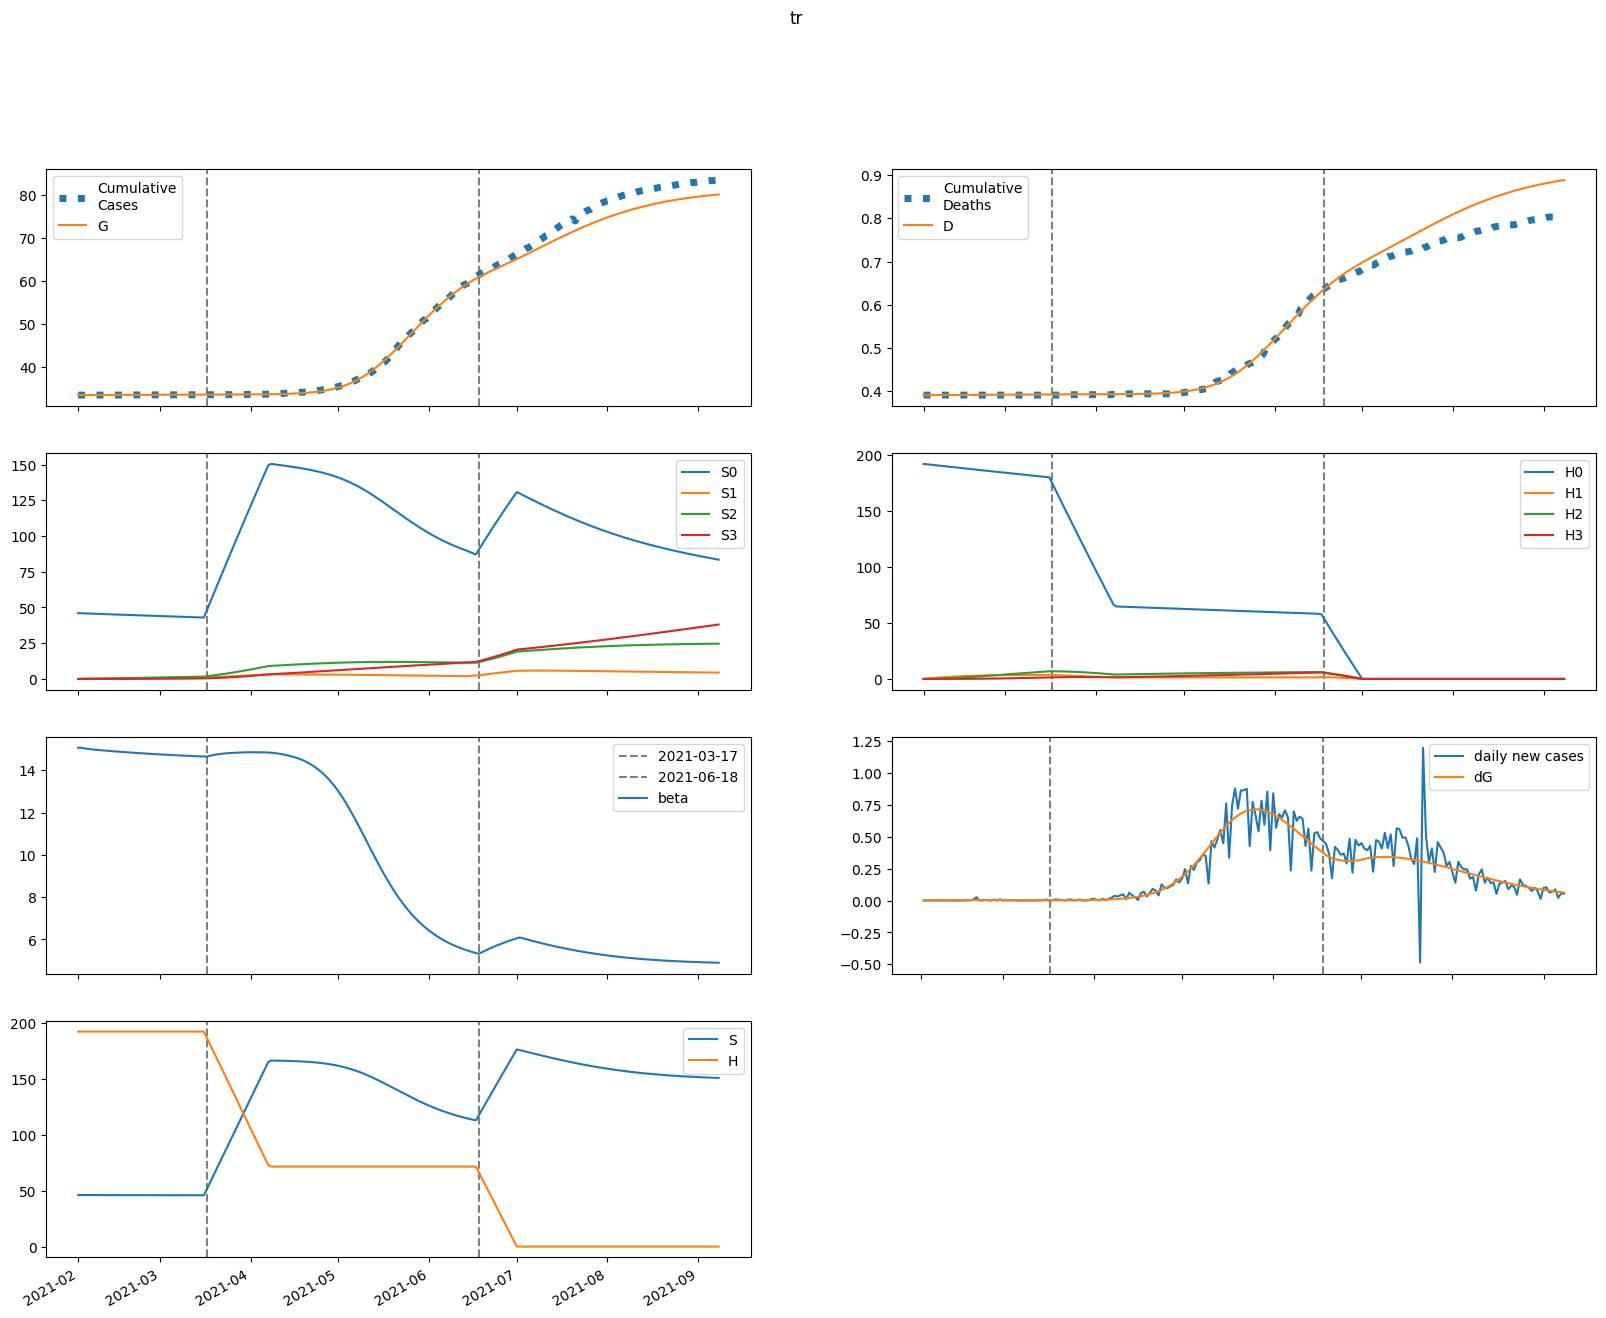

The data file committed next to this chart (first rows):
series, 2021-02-01, 2021-02-02, 2021-02-03, 2021-02-04, 2021-02-05, 2021-02-06, 2021-02-07, 2021-02-08, 2021-02-09, 2021-02-10, 2021-02-11, 2021-02-12, 2021-02-13, 2021-02-14, 2021-02-15, 2021-02-16, 2021-02-17, 2021-02-18, 2021-02-19, 2021-02-20, 2021-02-21, 2021-02-22, 2021-02-23
S, 46057, 46043, 46031, 46022, 46013, 46006, 45998, 45991, 45985, 45978, 45972, 45966, 45960, 45954, 45949, 45943, 45937, 45932, 45927, 45921, 45916, 45911, 45906
E, 4.244, 17.97, 25.83, 30.22, 32.57, 33.72, 34.15, 34.16, 33.93, 33.56, 33.1, 32.59, 32.06, 31.52, 30.97, 30.42, 29.87, 29.33, 28.79, 28.26, 27.73, 27.21, 26.69
I, 41.47, 31.74, 25.88, 22.3, 20.07, 18.65, 17.69, 17.02, 16.51, 16.11, 15.76, 15.45, 15.16, 14.88, 14.62, 14.36, 14.1, 13.85, 13.6, 13.36, 13.11, 12.88, 12.64
A, 35.69, 29.02, 24.94, 22.39, 20.75, 19.66, 18.89, 18.31, 17.84, 17.45, 17.1, 16.78, 16.47, 16.18, 15.89, 15.61, 15.34, 15.06, 14.8, 14.53, 14.27, 14.01, 13.75
IH, 0.0, 1.951, 3.115, 3.806, 4.211, 4.443, 4.569, 4.628, 4.646, 4.637, 4.61, 4.572, 4.525, 4.473, 4.416, 4.357, 4.295, 4.232, 4.168, 4.103, 4.037, 3.971, 3.905
IN, 8.231, 15.46, 19.87, 22.58, 24.25, 25.27, 25.88, 26.23, 26.41, 26.46, 26.42, 26.32, 26.18, 25.99, 25.77, 25.52, 25.25, 24.97, 24.67, 24.35, 24.03, 23.7, 23.36
D, 391.0, 391.0, 391, 391, 391.1, 391.1, 391.2, 391.2, 391.3, 391.3, 391.3, 391.4, 391.4, 391.5, 391.5, 391.6, 391.6, 391.6, 391.7, 391.7, 391.8, 391.8, 391.8
R, 0.0, 8.068, 16.01, 23.87, 31.67, 39.41, 47.09, 54.72, 62.29, 69.79, 77.22, 84.56, 91.83, 99.01, 106.1, 113.1, 120, 126.8, 133.5, 140.1, 146.6, 153, 159.3
G, 33351, 33351, 33353, 33356, 33359, 33363, 33367, 33370, 33374, 33378, 33381, 33385, 33388, 33392, 33395, 33398, 33402, 33405, 33408, 33411, 33414, 33417, 33420
H, 192007, 192007, 192007, 192007, 192007, 192007, 192007, 192007, 192007, 192007, 192007, 192007, 192007, 192007, 192007, 192007, 192007, 192007, 192007, 192007, 192007, 192007, 192007
S0, 46057, 45974, 45893, 45815, 45738, 45661, 45586, 45511, 45436, 45361, 45287, 45213, 45140, 45066, 44993, 44920, 44847, 44774, 44702, 44630, 44558, 44486, 44415
E0, 4.244, 17.97, 25.81, 30.18, 32.5, 33.62, 34.02, 34.01, 33.75, 33.34, 32.86, 32.32, 31.77, 31.2, 30.63, 30.06, 29.49, 28.93, 28.37, 27.82, 27.28, 26.74, 26.21
I0, 41.47, 31.74, 25.88, 22.3, 20.07, 18.63, 17.67, 16.99, 16.47, 16.06, 15.7, 15.37, 15.07, 14.79, 14.51, 14.24, 13.97, 13.71, 13.46, 13.2, 12.95, 12.7, 12.46
A0, 35.69, 29.02, 24.94, 22.39, 20.75, 19.65, 18.87, 18.28, 17.81, 17.41, 17.05, 16.71, 16.39, 16.09, 15.79, 15.5, 15.21, 14.93, 14.65, 14.37, 14.1, 13.84, 13.57
IH0, 0.0, 1.951, 3.115, 3.806, 4.211, 4.443, 4.568, 4.627, 4.643, 4.633, 4.605, 4.564, 4.516, 4.461, 4.402, 4.34, 4.276, 4.21, 4.143, 4.075, 4.007, 3.938, 3.87
IN0, 8.231, 15.46, 19.87, 22.58, 24.25, 25.27, 25.88, 26.23, 26.4, 26.44, 26.4, 26.29, 26.13, 25.93, 25.7, 25.44, 25.16, 24.86, 24.55, 24.22, 23.88, 23.53, 23.18
D0, 391.0, 391.0, 391, 391, 391.1, 391.1, 391.2, 391.2, 391.3, 391.3, 391.3, 391.4, 391.4, 391.5, 391.5, 391.6, 391.6, 391.6, 391.7, 391.7, 391.8, 391.8, 391.8
R0, 0.0, 8.068, 16.01, 23.87, 31.67, 39.41, 47.09, 54.72, 62.28, 69.77, 77.18, 84.51, 91.76, 98.92, 106, 112.9, 119.8, 126.6, 133.2, 139.8, 146.3, 152.6, 158.8
G0, 33351, 33351, 33353, 33356, 33359, 33363, 33367, 33370, 33374, 33377, 33381, 33385, 33388, 33391, 33395, 33398, 33401, 33405, 33408, 33411, 33414, 33417, 33419
H0, 192007, 191719, 191432, 191145, 190858, 190572, 190286, 190000, 189715, 189431, 189147, 188863, 188580, 188297, 188014, 187732, 187451, 187170, 186889, 186608, 186329, 186049, 185770
S1, 0.0, 69.06, 133.1, 192.4, 247.3, 298.2, 345.3, 389, 429.4, 466.8, 501.4, 533.5, 563.1, 590.5, 615.9, 639.3, 660.9, 680.9, 699.4, 716.4, 732.1, 746.5, 759.9
E1, 0.0, 0.0, 0.01718, 0.04138, 0.0682, 0.09574, 0.1231, 0.1499, 0.1758, 0.2006, 0.2241, 0.2462, 0.2667, 0.2855, 0.3027, 0.3182, 0.332, 0.3442, 0.3549, 0.3641, 0.3718, 0.3783, 0.3835
I1, 0.0, 0.0, 0.0, 0.001846, 0.005841, 0.01174, 0.01915, 0.02768, 0.037, 0.04682, 0.05689, 0.06701, 0.07702, 0.08677, 0.09616, 0.1051, 0.1135, 0.1213, 0.1285, 0.1351, 0.1411, 0.1464, 0.1511
A1, 0.0, 0.0, 0.0, 0.001589, 0.005102, 0.0104, 0.0172, 0.02519, 0.03407, 0.04359, 0.05353, 0.06367, 0.07384, 0.08389, 0.0937, 0.1032, 0.1122, 0.1207, 0.1286, 0.136, 0.1428, 0.1489, 0.1544
IH1, 0.0, 0.0, 0.0, 0.0, 8.688116410654782e-05, 0.000347, 0.0008406, 0.001599, 0.002631, 0.003927, 0.005466, 0.007218, 0.00915, 0.01123, 0.01341, 0.01567, 0.01796, 0.02026, 0.02254, 0.02478, 0.02694, 0.02902, 0.031
IN1, 0.0, 0.0, 0.0, 0.0, 0.0003665, 0.001481, 0.00363, 0.006987, 0.01163, 0.01755, 0.0247, 0.03298, 0.04225, 0.05238, 0.0632, 0.07457, 0.08632, 0.0983, 0.1104, 0.1224, 0.1343, 0.1459, 0.1571
D1, 0.0, 0.0, 0.0, 0.0, 0.0, 8.311233261023016e-07, 4.150884611766492e-06, 1.2192670016573837e-05, 2.7492755080748666e-05, 5.266494827718477e-05, 9.023429215590344e-05, 0.0001425, 0.0002116, 0.0002991, 0.0004065, 0.0005348, 0.0006847, 0.0008565, 0.00105, 0.001266, 0.001503, 0.001761, 0.002038
R1, 0.0, 0.0, 0.0, 0.0, 0.0003145, 0.001383, 0.003678, 0.007659, 0.01375, 0.02234, 0.03374, 0.04822, 0.066, 0.08723, 0.112, 0.1404, 0.1725, 0.2081, 0.2472, 0.2897, 0.3356, 0.3845, 0.4364
G1, 0.0, 0.0, 0.0, 0.001846, 0.006294, 0.01363, 0.02392, 0.03715, 0.05327, 0.07217, 0.09374, 0.1178, 0.1443, 0.173, 0.2037, 0.2362, 0.2704, 0.3061, 0.3431, 0.3812, 0.4204, 0.4603, 0.501
H1, 0.0, 288, 555, 802.5, 1032, 1244, 1441, 1624, 1793, 1949, 2094, 2228, 2353, 2467, 2574, 2672, 2763, 2846, 2924, 2995, 3061, 3122, 3178
S2, 0.0, 0.0, 4.932, 14.38, 27.94, 45.27, 66.02, 89.89, 116.6, 145.9, 177.5, 211.2, 246.7, 284, 322.8, 362.9, 404.2, 446.6, 489.9, 534, 578.8, 624.2, 670
E2, 0.0, 0.0, 0.0, 0.0003585, 0.001205, 0.002592, 0.004547, 0.007079, 0.01018, 0.01385, 0.01804, 0.02271, 0.02783, 0.03333, 0.03917, 0.04528, 0.05162, 0.05813, 0.06475, 0.07146, 0.07819, 0.08491, 0.09159
I2, 0.0, 0.0, 0.0, 0.0, 3.854182484862733e-05, 0.0001586, 0.0003983, 0.0007893, 0.001356, 0.002118, 0.003086, 0.004267, 0.005661, 0.007262, 0.009062, 0.01105, 0.0132, 0.01551, 0.01795, 0.0205, 0.02315, 0.02587, 0.02865
A2, 0.0, 0.0, 0.0, 0.0, 3.316751464220866e-05, 0.0001381, 0.0003505, 0.0007018, 0.001218, 0.001919, 0.00282, 0.00393, 0.005253, 0.006788, 0.008528, 0.01046, 0.01258, 0.01487, 0.0173, 0.01987, 0.02255, 0.02532, 0.02816
IH2, 0.0, 0.0, 0.0, 0.0, 0.0, 1.8135618946328475e-06, 8.969261794162252e-06, 2.6193982987628895e-05, 5.890050721573014e-05, 0.0001128, 0.0001933, 0.0003059, 0.0004549, 0.0006443, 0.000877, 0.001155, 0.001479, 0.00185, 0.002267, 0.002728, 0.003231, 0.003774, 0.004353
IN2, 0.0, 0.0, 0.0, 0.0, 0.0, 7.650204279203565e-06, 3.8195129277866674e-05, 0.0001126, 0.0002555, 0.0004935, 0.0008537, 0.001362, 0.002043, 0.002917, 0.004002, 0.005312, 0.006856, 0.008639, 0.01066, 0.01292, 0.01541, 0.01813, 0.02105
D2, 0.0, 0.0, 0.0, 0.0, 0.0, 0.0, 1.7348911118538367e-08, 1.0315073907176918e-07, 3.537278404311246e-07, 9.17182370186451e-07, 1.995858483381565e-06, 3.845457236562045e-06, 6.771430470589149e-06, 1.1123220545952401e-05, 1.7286897651107678e-05, 2.5676735043714195e-05, 3.672623208577524e-05, 5.087904034685119e-05, 6.858017483784377e-05, 9.026780976507884e-05, 0.0001164, 0.0001473, 0.0001834
R2, 0.0, 0.0, 0.0, 0.0, 0.0, 6.564434303985558e-06, 3.511259657052988e-05, 0.0001106, 0.0002674, 0.000549, 0.001007, 0.0017, 0.002693, 0.004055, 0.005858, 0.008174, 0.01108, 0.01464, 0.01893, 0.02402, 0.02997, 0.03683, 0.04466
G2, 0.0, 0.0, 0.0, 0.0, 3.854182484862733e-05, 0.0001681, 0.0004467, 0.0009355, 0.001696, 0.002791, 0.00428, 0.006218, 0.00866, 0.01165, 0.01523, 0.01944, 0.02431, 0.02986, 0.03611, 0.04307, 0.05075, 0.05916, 0.06828
H2, 0.0, 0.0, 20.57, 59.97, 116.6, 188.9, 275.5, 375.2, 486.8, 609, 741, 881.8, 1030, 1186, 1348, 1516, 1689, 1866, 2047, 2232, 2419, 2609, 2801
S3, 0.0, 0.0, 0.0, 0.05871, 0.2298, 0.5624, 1.101, 1.887, 2.957, 4.345, 6.082, 8.194, 10.71, 13.64, 17.02, 20.87, 25.19, 30, 35.31, 41.15, 47.5, 54.39, 61.82
E3, 0.0, 0.0, 0.0, 0.0, 2.1424423794112647e-06, 9.368108983512108e-06, 2.5051768379969404e-05, 5.284209606270557e-05, 9.651208654023337e-05, 0.0001598, 0.0002463, 0.0003592, 0.0005015, 0.0006757, 0.0008838, 0.001127, 0.001408, 0.001725, 0.002081, 0.002474, 0.002905, 0.003373, 0.003876
I3, 0.0, 0.0, 0.0, 0.0, 0.0, 2.303009434477568e-07, 1.1807725551401076e-06, 3.5837686523130995e-06, 8.384029811354594e-06, 1.6699896405272128e-05, 2.977727910176238e-05, 4.8939570160244884e-05, 7.553755641325144e-05, 0.0001109, 0.0001563, 0.0002129, 0.0002818, 0.000364, 0.0004601, 0.0005708, 0.0006966, 0.0008378, 0.0009947
A3, 0.0, 0.0, 0.0, 0.0, 0.0, 1.9818755193658112e-07, 1.0255636935628797e-06, 3.1400111942838036e-06, 7.4067285491789915e-06, 1.486869873564292e-05, 2.6708574161392207e-05, 4.420488574701457e-05, 6.868633639351007e-05, 0.0001015, 0.0001439, 0.0001972, 0.0002625, 0.0003407, 0.0004329, 0.0005397, 0.0006618, 0.0007995, 0.0009533
IH3, 0.0, 0.0, 0.0, 0.0, 0.0, 0.0, 1.0836669435742124e-08, 6.456385242575971e-08, 2.2227299286568318e-07, 5.791742909357615e-07, 1.266993134452163e-06, 2.4537952127760754e-06, 4.341484324744616e-06, 7.161366692772656e-06, 1.1168279318112924e-05, 1.6633813596708137e-05, 2.3839136482805797e-05, 3.3067840576069016e-05, 4.45991632124335e-05, 5.8701819899393894e-05, 7.562861021606251e-05, 9.561188034145928e-05, 0.0001189
IN3, 0.0, 0.0, 0.0, 0.0, 0.0, 0.0, 4.57126581314791e-08, 2.7450171595141473e-07, 9.523180561592973e-07, 2.500150106664778e-06, 5.5095445623922915e-06, 1.0747094866954614e-05, 1.914843928732278e-05, 3.180305028076859e-05, 4.9931658882089296e-05, 7.485842979539718e-05, 0.000108, 0.0001507, 0.0002046, 0.0002709, 0.0003511, 0.0004465, 0.0005583
D3, 0.0, 0.0, 0.0, 0.0, 0.0, 0.0, 0.0, 1.0366583871113624e-10, 7.212971092621189e-10, 2.8476068915146457e-09, 8.388108886689845e-09, 2.050842931383408e-08, 4.398194580948444e-08, 8.551348983642283e-08, 1.5402061639651546e-07, 2.608587043660343e-07, 4.1998123252769195e-07, 6.480313813573972e-07, 9.643652372539231e-07, 1.3910101291782425e-06, 1.9525639746493987e-06, 2.6760430246559488e-06, 3.5906862021671945e-06
R3, 0.0, 0.0, 0.0, 0.0, 0.0, 0.0, 3.922480109196322e-08, 2.4951520058286934e-07, 9.148132682765346e-07, 2.5325350161078708e-06, 5.873140156916288e-06, 1.20344365265743e-05, 2.2487737851099586e-05, 3.9113842890514306e-05, 6.422771510879712e-05, 0.0001006, 0.0001514, 0.0002204, 0.0003115, 0.0004293, 0.0005785, 0.0007645, 0.0009925
G3, 0.0, 0.0, 0.0, 0.0, 0.0, 2.303009434477568e-07, 1.2373218827073288e-06, 3.930251199446787e-06, 9.610490114596627e-06, 1.99850163085917e-05, 3.716298104362067e-05, 6.363694475431754e-05, 0.0001023, 0.0001562, 0.0002288, 0.0003238, 0.000445, 0.0005963, 0.0007818, 0.001005, 0.001271, 0.001584, 0.001946
H3, 0.0, 0.0, 0.0, 0.2449, 0.9589, 2.347, 4.596, 7.876, 12.34, 18.14, 25.39, 34.21, 44.71, 56.97, 71.1, 87.15, 105.2, 125.3, 147.5, 171.9, 198.5, 227.3, 258.3
beta, 15.07, 15.07, 15.04, 15.02, 15, 14.98, 14.97, 14.96, 14.95, 14.93, 14.92, 14.91, 14.9, 14.89, 14.88, 14.87, 14.86, 14.85, 14.84, 14.83, 14.82, 14.81, 14.8
